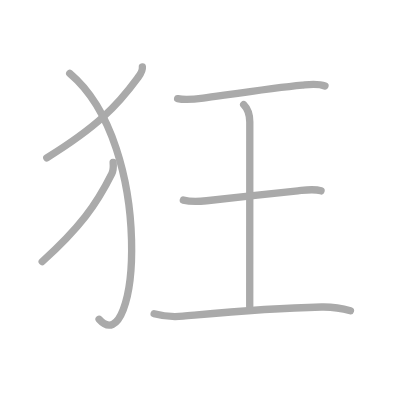
t = 0.00 s
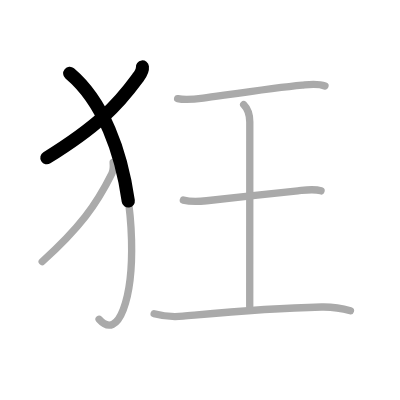
t = 1.50 s
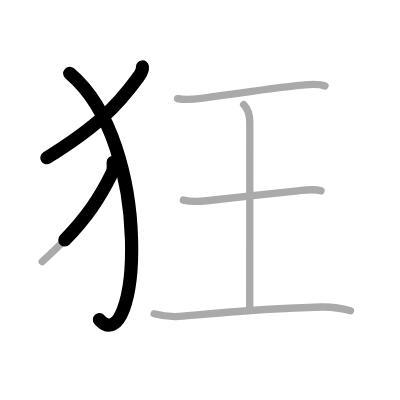
t = 2.75 s
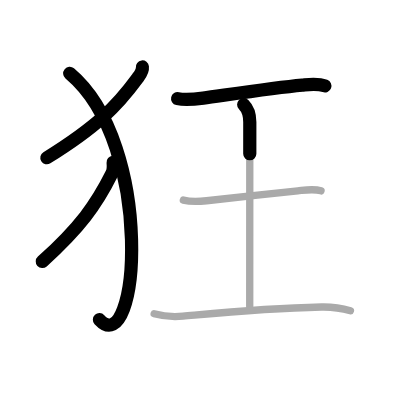
t = 4.25 s
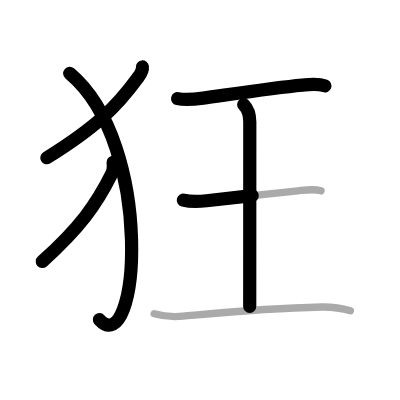
t = 5.50 s
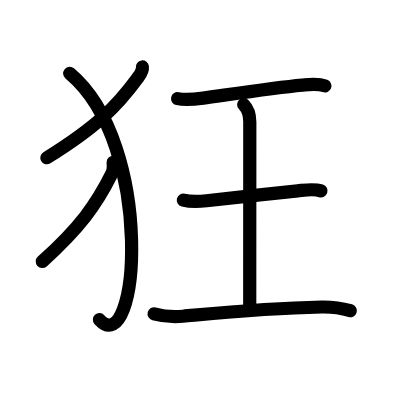
t = 7.00 s

The animated SVG that drew these frames (rendered in a browser with its animation timeline set to each time). Animation: 7 SMIL elements (animate=7); one cycle of 7.00 s.

<?xml version="1.0" standalone="no"?>
<!DOCTYPE svg PUBLIC "-//W3C//DTD SVG 1.1//EN"   "http://www.w3.org/Graphics/SVG/1.1/DTD/svg11.dtd">
<svg width="400px" height="400px"  version="1.1" xmlns="http://www.w3.org/2000/svg">
  <defs>
    <marker id="Triangle" viewBox="0 0 10 10" refX="0" refY="5" markerUnits="strokeWidth" markerWidth="3" style="stroke-opacity:0%;fill:#aaaaaa;" markerHeight="2" orient="auto">
      <path d="M 0 0 L 10 5 L 0 10 z" />
    </marker>
    
    <marker id="Arrow" viewBox="0 0 10 10" refX="5" refY="5" markerUnits="strokeWidth" markerWidth="1.8" style="stroke-opacity:0%;fill:#770000;" markerHeight="2" orient="auto">
      <path d="M 0 4 L 6 4 L 4 1 L 10 5 L 4 9 L 6 6 L 0 6 z" />
        <circle cx="5" cy="5" r="5" />
      </marker>
    
    <marker id="TriangleRed" viewBox="0 0 10 10" refX="0" refY="5" markerUnits="strokeWidth" markerWidth="3" style="stroke-opacity:0%;fill:#CC0000;" markerHeight="2" orient="auto">
      <path d="M 0 0 L 10 5 L 0 10 z" />
    </marker>
    
    <marker id="ArrowRed" viewBox="0 0 10 10" refX="5" refY="5" markerUnits="strokeWidth" markerWidth="1.8" style="stroke-opacity:0%;fill:#CC0000;" markerHeight="2" orient="auto">
      <path d="M 0 4 L 6 4 L 4 1 L 10 5 L 4 9 L 6 6 L 0 6 z" />
        <circle cx="5" cy="5" r="5" />
      </marker>
    
  </defs>
  
  <path style="fill:#ffffff; fill-opacity:100%; fill-rule:evenodd; stroke-width:0;" d="M 0 0 L 400px 0 L 400px 400px L 0 400px L 0 0" />

  <g transform="scale(3.6697247706422 3.6697247706422)">
<path style="fill:none; fill-opacity:0%; fill-rule:evenodd; stroke:#aaaaaa; stroke-opacity:100%; stroke-width: 1.5pt; stroke-linejoin:round; stroke-linecap:round;" d="M38.8 18.25c0.14 1.17-0.69 2.17-1.32 3.04C31.89 28.93 26.36 34.56 12.75 43"></path>
<path style="fill:none; fill-opacity:0%; fill-rule:evenodd; stroke:#aaaaaa; stroke-opacity:100%; stroke-width: 1.5pt; stroke-linejoin:round; stroke-linecap:round;" d="M19 20c23.5 19.75 18.75 79 8 67"></path>
<path style="fill:none; fill-opacity:0%; fill-rule:evenodd; stroke:#aaaaaa; stroke-opacity:100%; stroke-width: 1.5pt; stroke-linejoin:round; stroke-linecap:round;" d="M30.83 44.25c0.09 1.1 0.16 2.04-0.35 3.05c-4.25 8.52-8.67 14.67-18.98 23.99"></path>
<path style="fill:none; fill-opacity:0%; fill-rule:evenodd; stroke:#aaaaaa; stroke-opacity:100%; stroke-width: 1.5pt; stroke-linejoin:round; stroke-linecap:round;" d="M48.4 26.88c2.23 0.49 5.09 0.11 6.98-0.15c6.25-0.85 19.07-2.82 27.01-3.55c2.03-0.19 4.2-0.51 6.16 0.25"></path>
<path style="fill:none; fill-opacity:0%; fill-rule:evenodd; stroke:#aaaaaa; stroke-opacity:100%; stroke-width: 1.5pt; stroke-linejoin:round; stroke-linecap:round;" d="M66.4 28.5c1.43 1.43 1.67 2.83 1.67 4.75c0 13.41-0.02 28.75-0.02 50.25"></path>
<path style="fill:none; fill-opacity:0%; fill-rule:evenodd; stroke:#aaaaaa; stroke-opacity:100%; stroke-width: 1.5pt; stroke-linejoin:round; stroke-linecap:round;" d="M49.96 54.53c2.29 0.59 4.9 0.34 6.32 0.18c6.96-0.8 17.14-1.92 24.86-2.71c2.05-0.21 4.33-0.64 6.34 0.01"></path>
<path style="fill:none; fill-opacity:0%; fill-rule:evenodd; stroke:#aaaaaa; stroke-opacity:100%; stroke-width: 1.5pt; stroke-linejoin:round; stroke-linecap:round;" d="M42 85.52c2.55 0.7 5.27 0.89 7.87 0.65c11.5-1.05 22.5-2.17 37.75-2.51c2.53-0.05 5.5 0.33 7.88 1.01"></path>

<path style="fill:none; fill-opacity:0%; fill-rule:evenodd; stroke:#000000; stroke-opacity:100%; stroke-width: 2.7pt; stroke-linejoin:round; stroke-linecap:round;" d="M38.8 18.25c0.14 1.17-0.69 2.17-1.32 3.04C31.89 28.93 26.36 34.56 12.75 43" pathLength="100" stroke-dashoffset="100" stroke-dasharray="100 105"><animate id="dashAnim1" attributeName="stroke-dashoffset" from="100" to="0" dur="1s" calcMode="linear" fill="freeze"/></path>
<path style="fill:none; fill-opacity:0%; fill-rule:evenodd; stroke:#000000; stroke-opacity:100%; stroke-width: 2.7pt; stroke-linejoin:round; stroke-linecap:round;" d="M19 20c23.5 19.75 18.75 79 8 67" pathLength="100" stroke-dashoffset="100" stroke-dasharray="100 105"><animate id="dashAnim2" attributeName="stroke-dashoffset" from="100" to="0" dur="1s" calcMode="linear" begin="dashAnim1.end" fill="freeze"/></path>
<path style="fill:none; fill-opacity:0%; fill-rule:evenodd; stroke:#000000; stroke-opacity:100%; stroke-width: 2.7pt; stroke-linejoin:round; stroke-linecap:round;" d="M30.83 44.25c0.09 1.1 0.16 2.04-0.35 3.05c-4.25 8.52-8.67 14.67-18.98 23.99" pathLength="100" stroke-dashoffset="100" stroke-dasharray="100 105"><animate id="dashAnim3" attributeName="stroke-dashoffset" from="100" to="0" dur="1s" calcMode="linear" begin="dashAnim2.end" fill="freeze"/></path>
<path style="fill:none; fill-opacity:0%; fill-rule:evenodd; stroke:#000000; stroke-opacity:100%; stroke-width: 2.7pt; stroke-linejoin:round; stroke-linecap:round;" d="M48.4 26.88c2.23 0.49 5.09 0.11 6.98-0.15c6.25-0.85 19.07-2.82 27.01-3.55c2.03-0.19 4.2-0.51 6.16 0.25" pathLength="100" stroke-dashoffset="100" stroke-dasharray="100 105"><animate id="dashAnim4" attributeName="stroke-dashoffset" from="100" to="0" dur="1s" calcMode="linear" begin="dashAnim3.end" fill="freeze"/></path>
<path style="fill:none; fill-opacity:0%; fill-rule:evenodd; stroke:#000000; stroke-opacity:100%; stroke-width: 2.7pt; stroke-linejoin:round; stroke-linecap:round;" d="M66.4 28.5c1.43 1.43 1.67 2.83 1.67 4.75c0 13.41-0.02 28.75-0.02 50.25" pathLength="100" stroke-dashoffset="100" stroke-dasharray="100 105"><animate id="dashAnim5" attributeName="stroke-dashoffset" from="100" to="0" dur="1s" calcMode="linear" begin="dashAnim4.end" fill="freeze"/></path>
<path style="fill:none; fill-opacity:0%; fill-rule:evenodd; stroke:#000000; stroke-opacity:100%; stroke-width: 2.7pt; stroke-linejoin:round; stroke-linecap:round;" d="M49.96 54.53c2.29 0.59 4.9 0.34 6.32 0.18c6.96-0.8 17.14-1.92 24.86-2.71c2.05-0.21 4.33-0.64 6.34 0.01" pathLength="100" stroke-dashoffset="100" stroke-dasharray="100 105"><animate id="dashAnim6" attributeName="stroke-dashoffset" from="100" to="0" dur="1s" calcMode="linear" begin="dashAnim5.end" fill="freeze"/></path>
<path style="fill:none; fill-opacity:0%; fill-rule:evenodd; stroke:#000000; stroke-opacity:100%; stroke-width: 2.7pt; stroke-linejoin:round; stroke-linecap:round;" d="M42 85.52c2.55 0.7 5.27 0.89 7.87 0.65c11.5-1.05 22.5-2.17 37.75-2.51c2.53-0.05 5.5 0.33 7.88 1.01" pathLength="100" stroke-dashoffset="100" stroke-dasharray="100 105"><animate id="dashAnim7" attributeName="stroke-dashoffset" from="100" to="0" dur="1s" calcMode="linear" begin="dashAnim6.end" fill="freeze"/></path>

</g>

</svg>  
          
